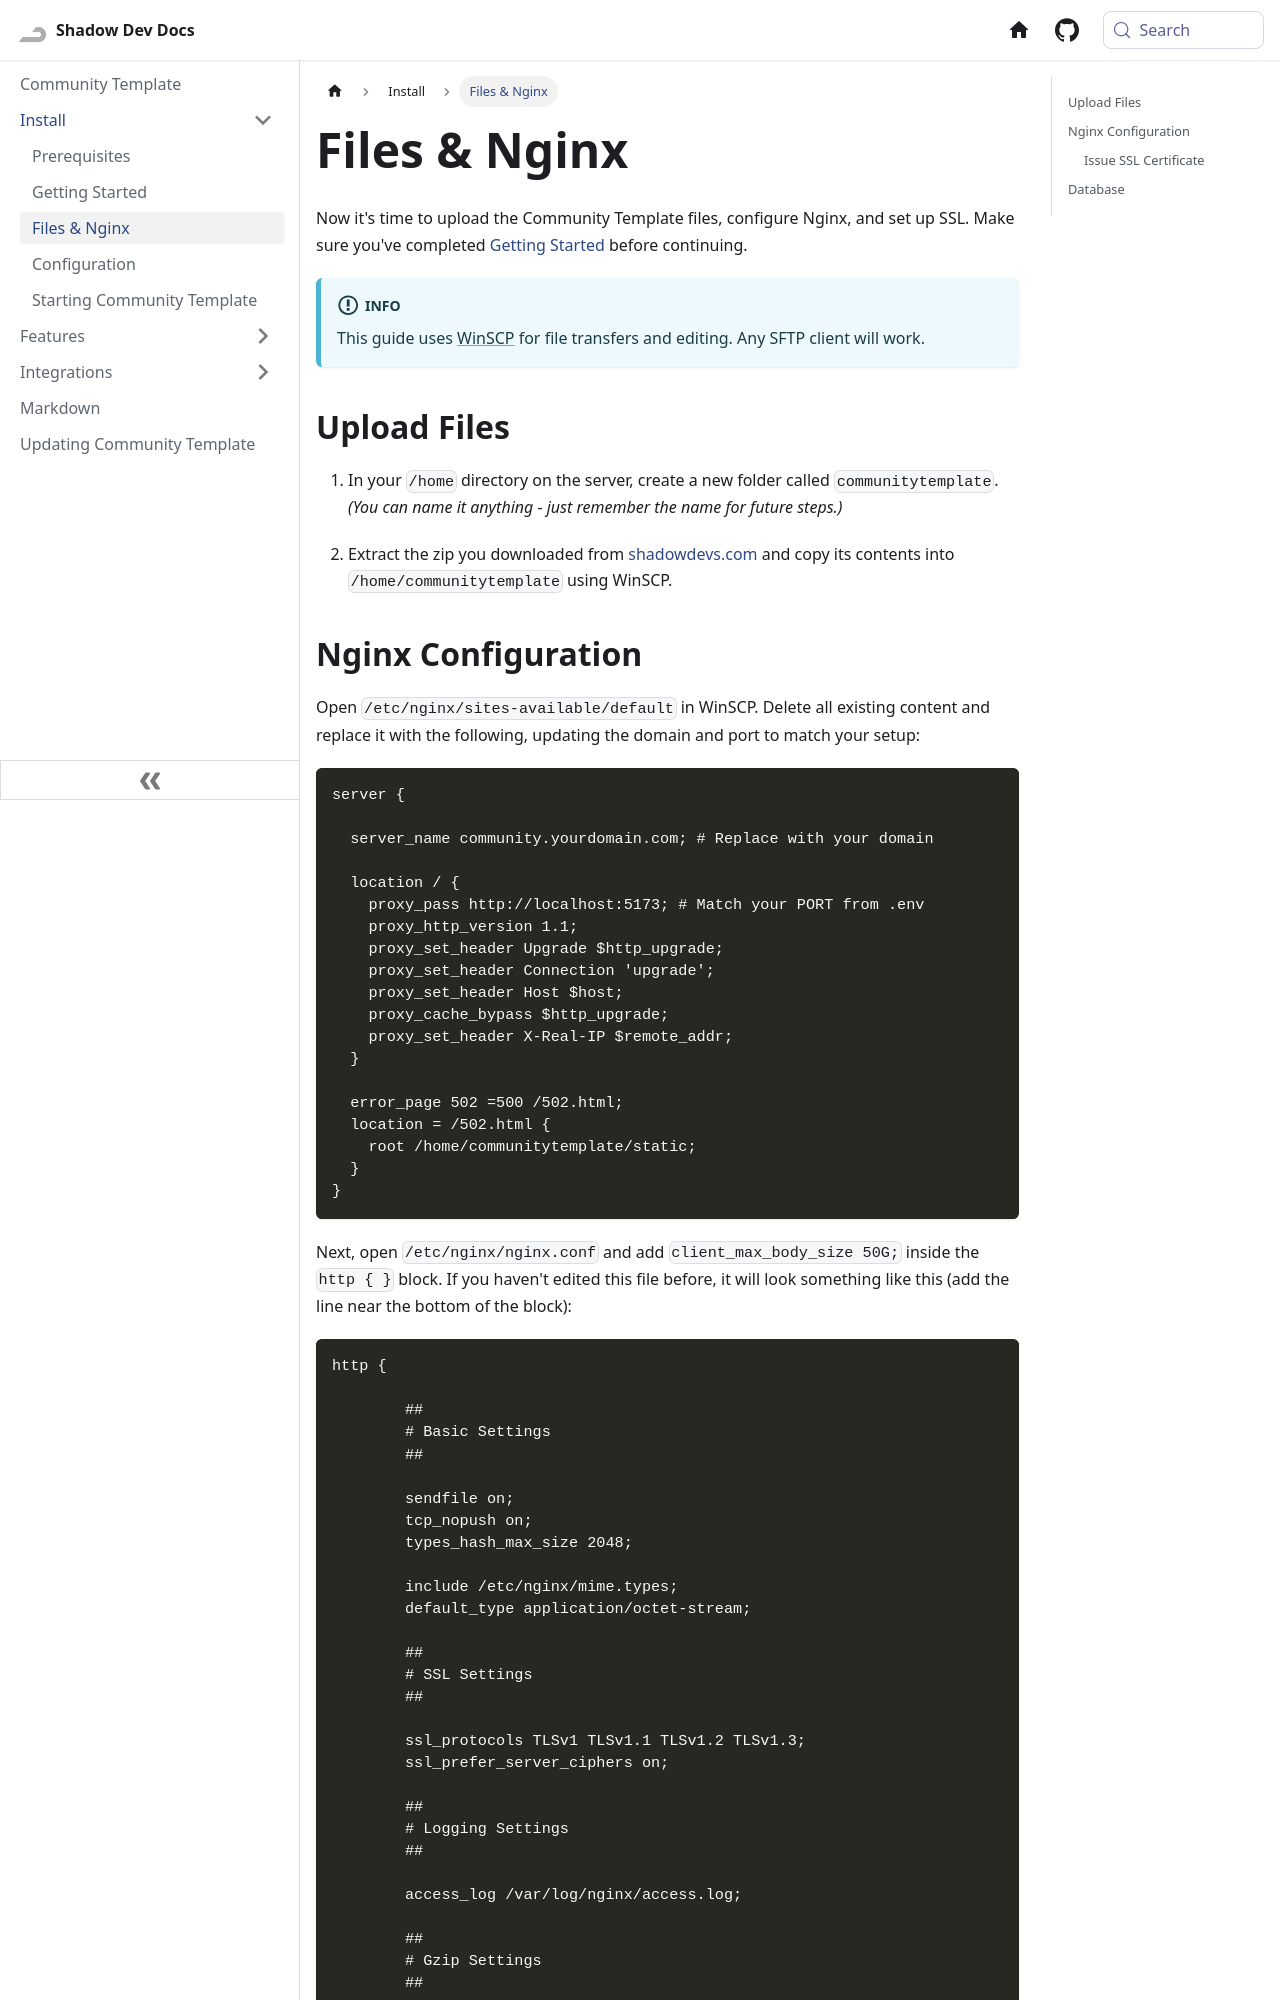

repository: Shadow-Develops/docusaurus · page: communityTemplate/install/files.html · generator: docusaurus

---
sidebar_position: 3
---

# Files & Nginx

Now it's time to upload the Community Template files, configure Nginx, and set up SSL. Make sure you've completed [Getting Started](./getting-started) before continuing.

:::info
This guide uses [WinSCP](https://winscp.net/eng/index.php) for file transfers and editing. Any SFTP client will work.
:::

## Upload Files

1. In your `/home` directory on the server, create a new folder called `communitytemplate`.\
   _(You can name it anything - just remember the name for future steps.)_

2. Extract the zip you downloaded from [shadowdevs.com](https://shadowdevs.com) and copy its contents into `/home/communitytemplate` using WinSCP.
